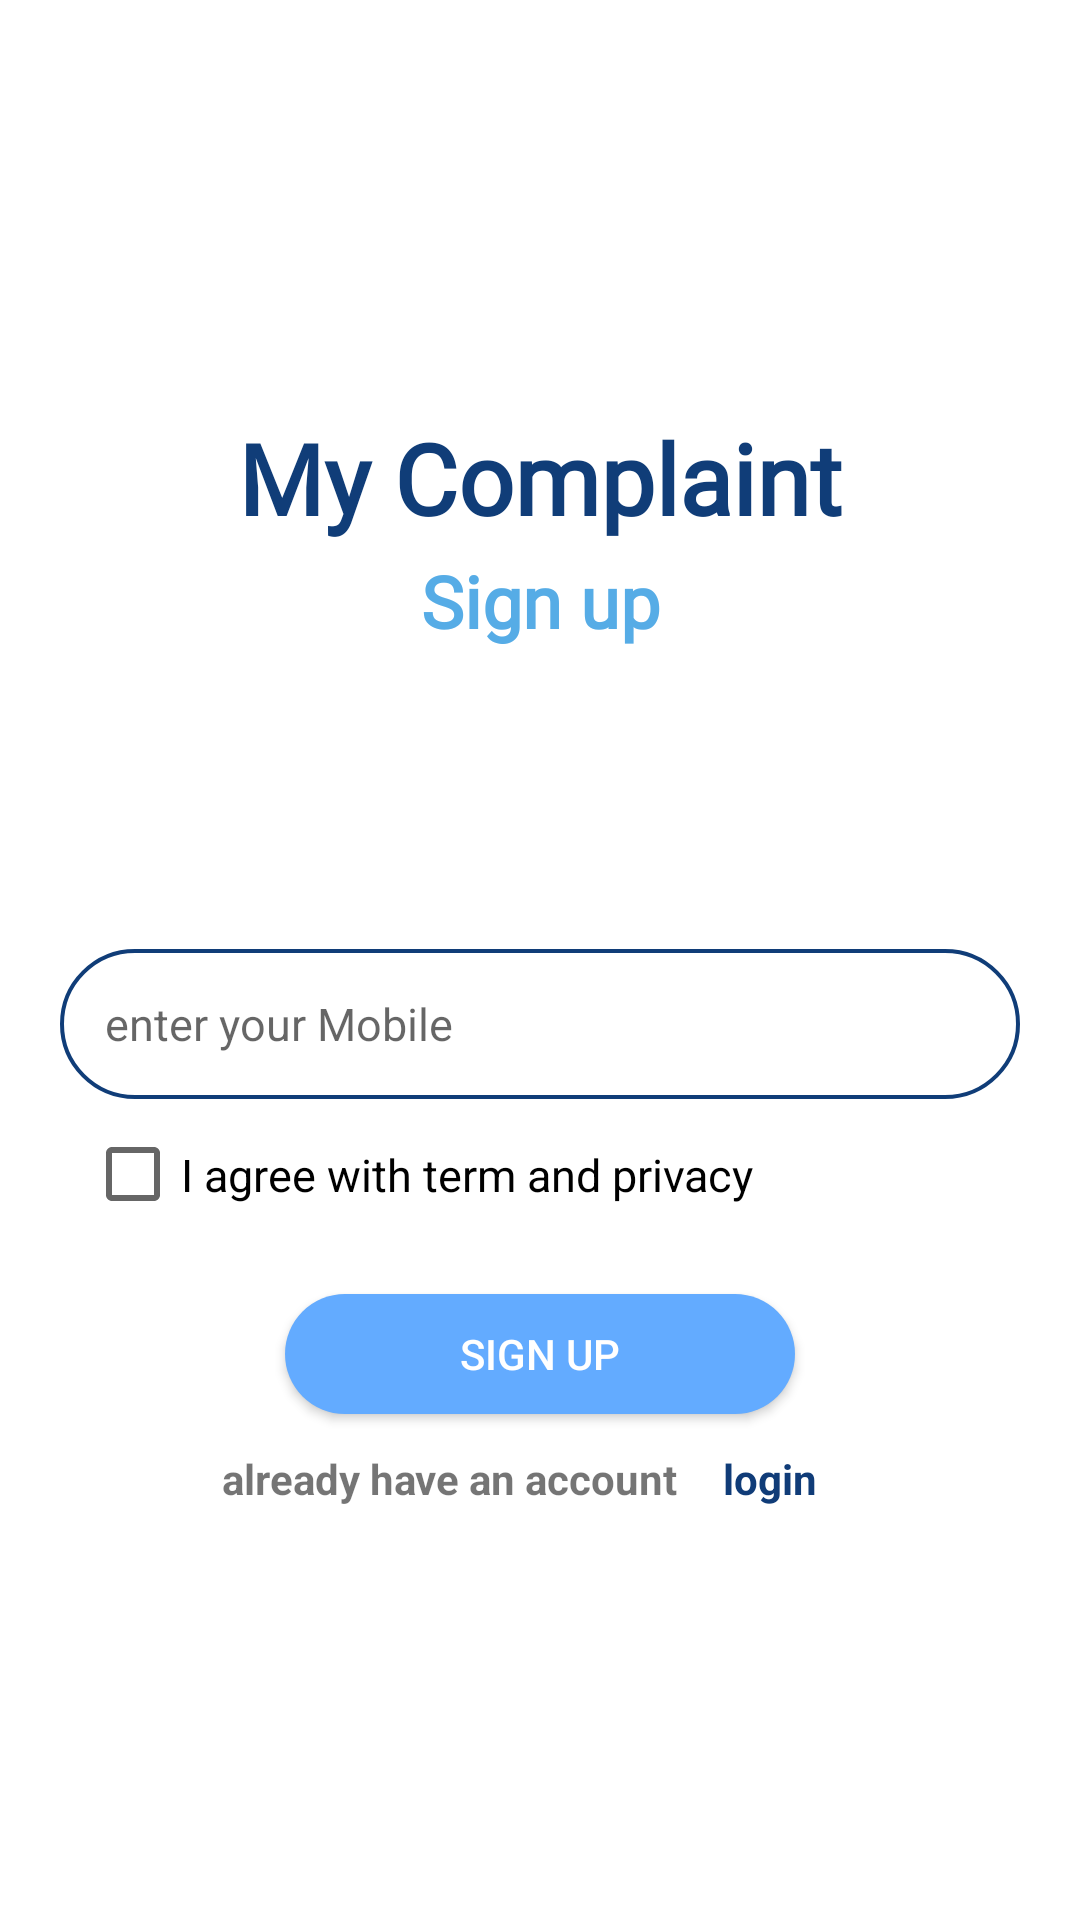

Layout XML and referenced resources for this Android screen:
<!-- AndroidManifest.xml: fallback theme Theme.MaterialComponents.DayNight.NoActionBar -->
<!-- res/layout/activity_sign_up.xml -->
<?xml version="1.0" encoding="utf-8"?>
<LinearLayout xmlns:android="http://schemas.android.com/apk/res/android"
    xmlns:app="http://schemas.android.com/apk/res-auto"
    xmlns:tools="http://schemas.android.com/tools"
    android:layout_width="match_parent"
    android:orientation="vertical"
    android:gravity="center"
    android:layout_height="match_parent"
    android:padding="20dp"
    tools:context=".sign_up_activity">

    <TextView
        android:layout_width="match_parent"
        android:layout_height="wrap_content"
        android:fontFamily="@font/acme"
        android:gravity="center"
        android:text="My Complaint"
        android:textColor="#103D78"
        android:textSize="32.5sp"
        android:textStyle="bold" />

    <TextView
        android:layout_width="match_parent"
        android:layout_height="wrap_content"
        android:fontFamily="@font/roboto"
        android:layout_marginTop="3sp"
        android:gravity="center"
        android:text="Sign up"
        android:textColor="#56ACE6"
        android:textSize="24sp"
        android:textStyle="bold" />

    <EditText
        android:id="@+id/signup_email"
        android:layout_marginTop="100dp"
        android:layout_width="match_parent"
        android:layout_height="50dp"
        android:background="@drawable/border_right"
        android:ems="10"
        android:hint="enter your Mobile"
        android:padding="15dp"
        android:inputType="number"
        android:maxLength="10"
        android:textSize="15sp"/>

    <CheckBox
        android:id="@+id/check_id"
        android:layout_width="wrap_content"
        android:layout_height="20dp"
        android:text="I agree with term and privacy"
        android:layout_marginTop="15dp"
        android:layout_marginEnd="40dp"
        android:textSize="15sp" />

    <Button
        android:id="@+id/btn_sign_up"
        android:text="sign up"
        android:layout_marginTop="30dp"
        android:textColor="@color/white"
        android:layout_width="170dp"
        android:background="@drawable/round_btn"
        android:layout_height="40dp"/>
    <ProgressBar
        android:layout_width="wrap_content"
        android:visibility="gone"
        android:id="@+id/progressbar"
        android:layout_height="wrap_content"/>
    <TextView
        android:layout_width="wrap_content"
        android:text="Sending OTP..."
        android:visibility="gone"
        android:id="@+id/otptxt"
        android:layout_height="wrap_content"/>

    <androidx.constraintlayout.widget.ConstraintLayout
        android:layout_width="match_parent"
        android:layout_height="wrap_content"
        android:layout_marginTop="12dp"
        android:layout_marginEnd="45dp">

        <TextView
            android:id="@+id/textview1"
            android:text="already have an account"
            android:gravity="center"
            android:layout_marginTop="15dp"
            android:textSize="14sp"
            android:textStyle="bold"
            android:layout_marginStart="30dp"
            app:layout_constraintEnd_toStartOf="@id/loginNow"
            android:layout_width="match_parent"
            android:layout_height="wrap_content"
            tools:ignore="MissingConstraints" />

        <TextView
            android:id="@+id/loginNow"
            android:layout_width="wrap_content"
            android:layout_height="wrap_content"
            android:layout_marginTop="5dp"
            app:layout_constraintEnd_toEndOf="@id/textview1"
            android:textColor="#103C78"
            android:text="login"
            android:textStyle="bold"
            tools:ignore="MissingConstraints" />


    </androidx.constraintlayout.widget.ConstraintLayout>




</LinearLayout>
<!-- resources referenced by this layout -->
<resources>
  <color name="white">#FFFFFFFF</color>
  <!-- drawable border_right (drawable) -->
  <?xml version="1.0" encoding="utf-8"?>
  <shape xmlns:android="http://schemas.android.com/apk/res/android">
  
      <stroke
          android:width="1.3dp"
          android:color="#103D78" />
  
      <corners
          android:radius="70dp"/>
  
  </shape>
  <!-- drawable round_btn (drawable) -->
  <?xml version="1.0" encoding="utf-8"?>
  <shape xmlns:android="http://schemas.android.com/apk/res/android">
      <solid android:color="#63ABFF"/>
      <corners
          android:topLeftRadius="50dp"
          android:topRightRadius="50dp"
          android:bottomLeftRadius="50dp"
          android:bottomRightRadius="50dp"
          />
  </shape>
</resources>
